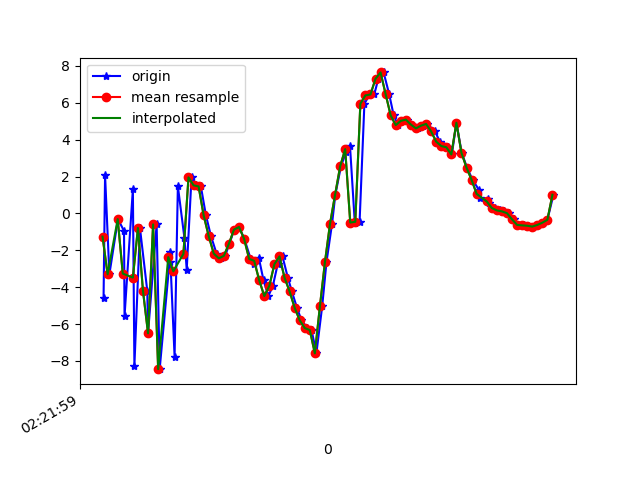

Source data for this figure (header and first rows):
1617848519544, 544163098636809, -4.5873227, -4.0272713, 3.6220741
1617848519550, 544163117867579, 2.07, -3.021, -3.994
1617848519567, 544163137098349, -3.302, -4.596, 7.473
1617848519601, 544163156329119, -0.3085, -3.939, -6.322
1617848519625, 544163175559889, -0.9498, -3.753, 9.684
1617848519627, 544163194790659, -5.573, -4.554, -6.411
1617848519660, 544163214021429, 1.308, -2.806, 5.953
1617848519666, 544163233252199, -8.275, -4.015, -0.2984
1617848519688, 544163252482969, -0.7899, -1.957, -4.103
1617848519717, 544163271713739, -4.205, -2.179, 8.163
1617848519720, 544163290944509, -6.504, -1.811, -7.209
1617848519754, 544163310175279, -0.5939, 1.085, 4.775
1617848519766, 544163329406049, -8.448, 0.792, 2.812
1617848519805, 544163348636819, -2.624, 3.193, -4.955
1617848519807, 544163367867589, -2.115, 3.635, 9.472
1617848519825, 544163387098359, -7.761, 2.19, -1.843
1617848519838, 544163406329129, 1.479, 1.976, -1.234
1617848519864, 544163425559899, -1.334, 0.2898, 11.26
1617848519873, 544163444790669, -3.05, -2.103, -2.38
1617848519892, 544163464021439, 1.957, -2.247, -1.232
1617848519911, 544163483252209, 1.525, -3.688, 0.7687
1617848519929, 544163502482979, 1.466, -3.334, 3.779
1617848519949, 544163521713749, -0.1005, -2.729, 4.047
1617848519969, 544163540944519, -1.229, -2.402, 3.197
1617848519991, 544163560175289, -2.176, -0.4985, -0.526
1617848520007, 544163579406059, -2.435, 2.09, -3.713
1617848520025, 544163598636829, -2.301, 3.317, -6.341
1617848520042, 544163617867599, -1.645, 4.048, -9.071
1617848520061, 544163637098369, -0.876, 5.254, -11.87
1617848520080, 544163656329139, -0.7372, 6.222, -12.66
1617848520101, 544163675559909, -1.376, 6.073, -11.79
1617848520126, 544163694790679, -2.467, 6.148, -9.445
1617848520140, 544163714021449, -2.756, 6.411, -7.423
1617848520158, 544163733252219, -2.393, 5.869, -6.703
1617848520177, 544163752482989, -3.633, 3.346, -5.635
1617848520196, 544163771713759, -4.484, 1.364, -2.601
1617848520214, 544163790944529, -3.922, 0.6588, -1.175
1617848520233, 544163810175299, -2.751, 0.2901, -0.3905
1617848520252, 544163829406069, -2.332, -0.7384, 1.069
1617848520273, 544163848636839, -3.482, -4.568, -0.699
1617848520289, 544163867867609, -4.228, -7.213, 6.041
1617848520309, 544163887098379, -5.112, -4.7, 12.75
1617848520327, 544163906329149, -5.794, -0.4809, 15.04
1617848520350, 544163925680706, -6.218, 4.395, 14.3
1617848520367, 544163944911476, -6.328, 7.991, 12.97
1617848520386, 544163964142246, -7.59, 7.45, 9.802
1617848520409, 544163983373016, -5.036, 6.742, 10.64
1617848520426, 544164002603786, -2.633, 5.89, 10.55
1617848520448, 544164021834556, -0.5607, 4.495, 9.722
1617848520461, 544164041065326, 1.01, 2.901, 7.976
1617848520483, 544164060296096, 2.548, 2.13, 6.395
1617848520503, 544164079526866, 3.318, 2.806, 4.11
1617848520519, 544164098757636, 3.665, 4.41, 2.264
1617848520538, 544164117988406, -0.4951, 0.9708, -2.197
1617848520557, 544164137219176, -0.4526, 0.6378, -1.232
1617848520576, 544164156449946, 5.949, 1.999, 1.948
1617848520595, 544164175680716, 6.404, 0.4936, 0.4332
1617848520615, 544164194911486, 6.452, -0.7196, -0.632
1617848520631, 544164214142256, 7.304, -2.165, -0.8337
1617848520652, 544164233373026, 7.649, -2.365, -1.471
1617848520674, 544164252603796, 6.472, -1.036, -2.831
... 34 more rows
